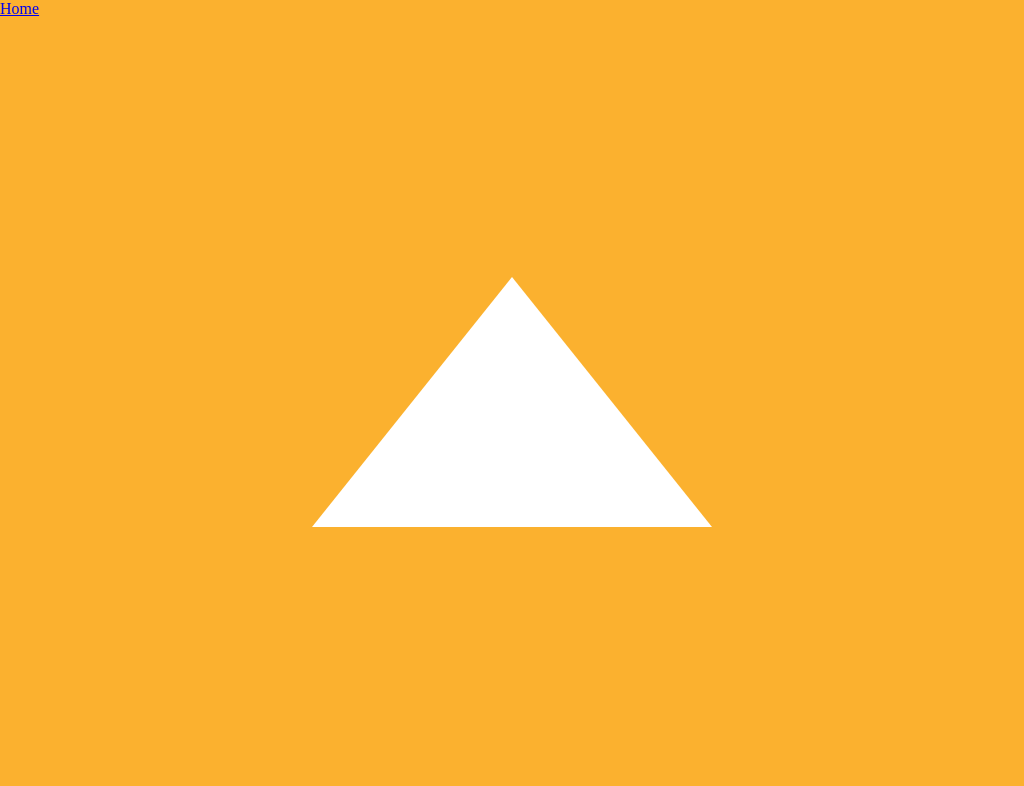

Reproduce this picture with HTML and CSS.

<!-- file: triangle.html -->
<!DOCTYPE html>
<html lang="en">

<head>
    <meta charset="UTF-8">
    <meta name="viewport" content="width=device-width, initial-scale=1.0">
    <meta http-equiv="X-UA-Compatible" content="ie=edge">
    <title>Triangle</title>
    <link rel="stylesheet" href="triangle.css">
</head>

<body>
    <a href="../index.html">Home</a>
    <div class="container">
        <div class="triangle"></div>
    </div>
</body>

</html>

/* file: triangle.css */
body {
  padding: 0;
  margin: 0;
  background-color: #fbb12f;
}
.container {
  height: 100vh;
  width: 100vw;
  display: flex;
  align-items: center;
  justify-content: center;
}
.triangle {
  height: 0;
  width: 0;
  border-bottom: 250px solid white;
  border-left: 200px solid transparent;
  border-right: 200px solid transparent;
}
